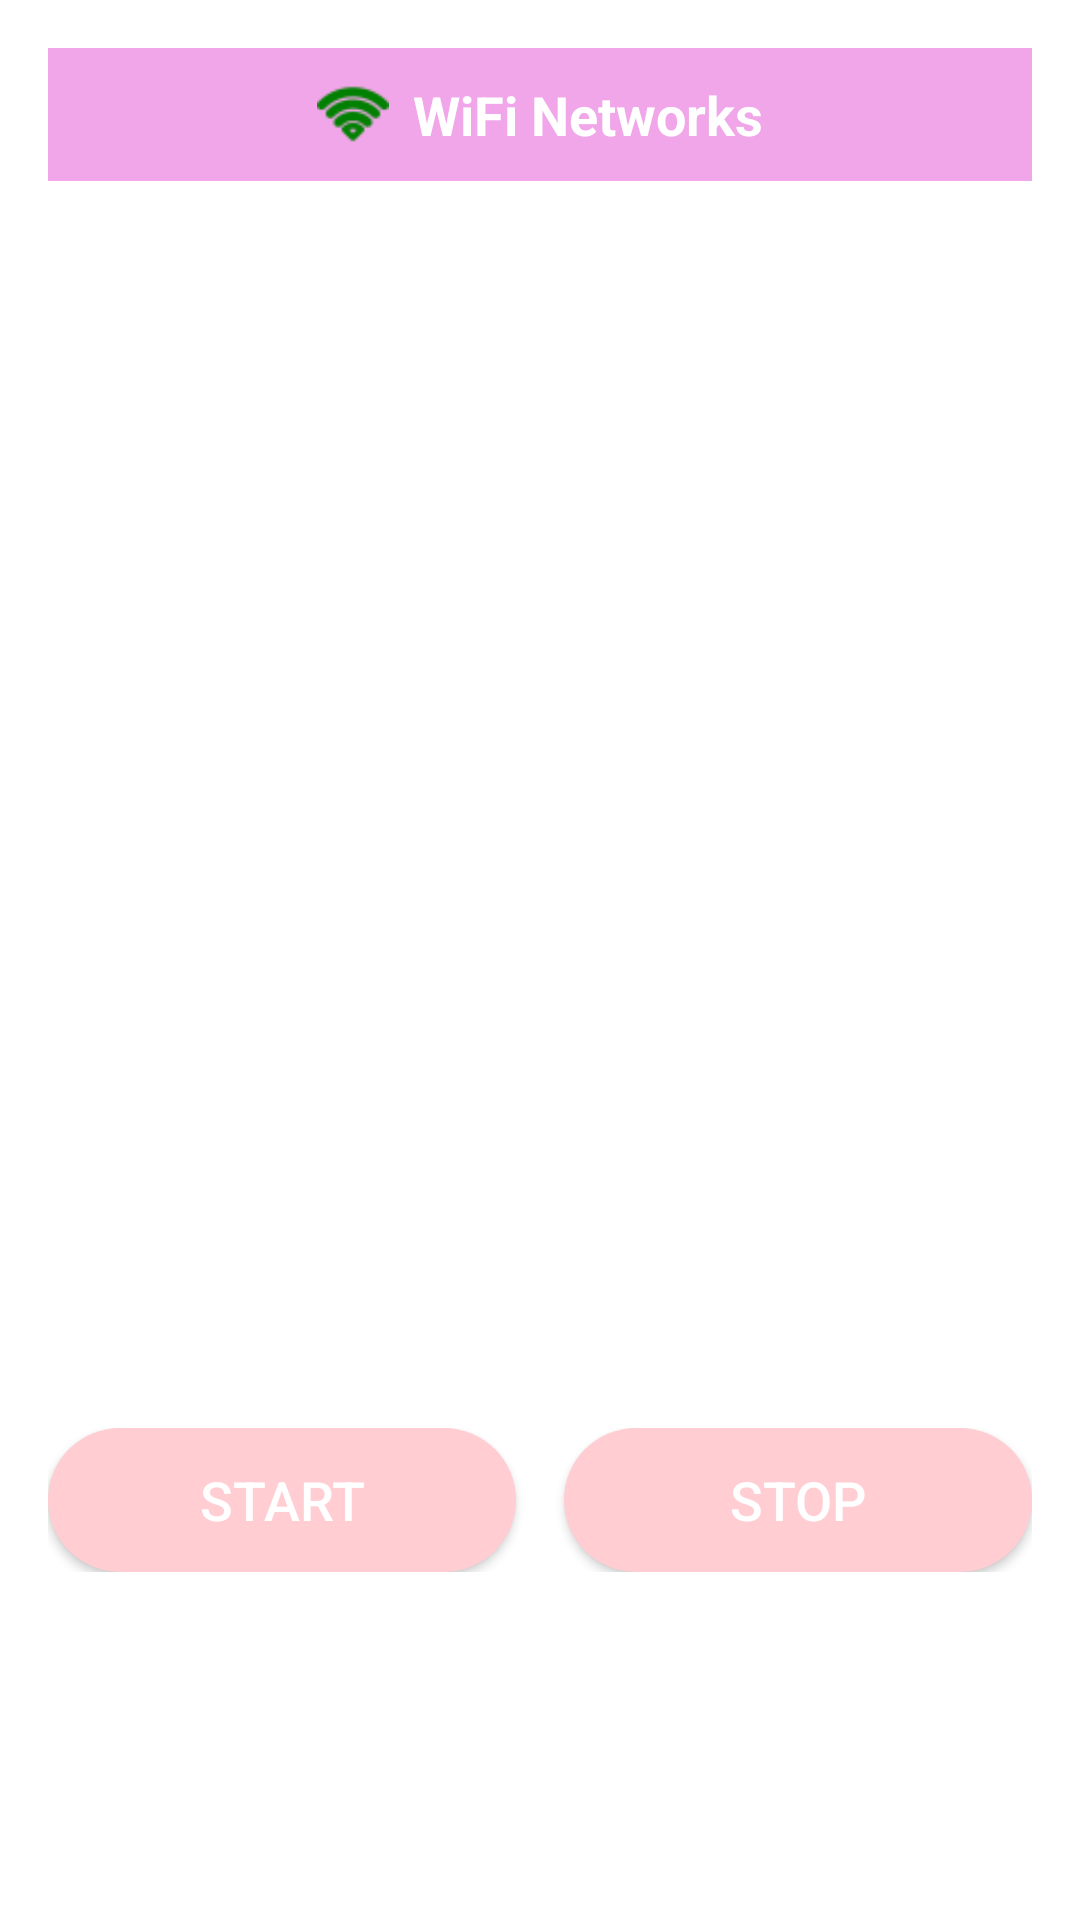

The Android layout XML behind this screen, and the referenced resources:
<!-- AndroidManifest.xml: application theme Theme.Material3.DayNight.NoActionBar -->
<!-- res/layout/fragment_wifi.xml -->
<?xml version="1.0" encoding="utf-8"?>
<androidx.constraintlayout.widget.ConstraintLayout
    xmlns:android="http://schemas.android.com/apk/res/android"
    xmlns:app="http://schemas.android.com/apk/res-auto"
    android:layout_width="match_parent"
    android:layout_height="match_parent"
    android:padding="16dp"
    android:background="@android:color/white">

    
    <LinearLayout
        android:id="@+id/wifi_header"
        android:layout_width="0dp"
        android:layout_height="wrap_content"
        android:background="@android:color/holo_blue_dark"
        android:backgroundTint="#F0A6E8"
        android:gravity="center"
        android:orientation="horizontal"
        android:padding="10dp"
        app:layout_constraintEnd_toEndOf="parent"
        app:layout_constraintStart_toStartOf="parent"
        app:layout_constraintTop_toTopOf="parent">

        <ImageView
            android:id="@+id/wifi_icon"
            android:layout_width="24dp"
            android:layout_height="24dp"
            android:layout_gravity="center_vertical"
            android:layout_marginEnd="8dp"
            android:src="@drawable/wifi" />

        <TextView
            android:id="@+id/wifi_title"
            android:layout_width="wrap_content"
            android:layout_height="wrap_content"
            android:text="WiFi Networks"
            android:textColor="@android:color/white"
            android:textSize="18sp"
            android:textStyle="bold" />
    </LinearLayout>

    
    <androidx.recyclerview.widget.RecyclerView
        android:id="@+id/wifi_recycler_view"
        android:layout_width="0dp"
        android:layout_height="0dp"
        android:layout_marginTop="10dp"
        app:layout_constraintTop_toBottomOf="@id/wifi_header"
        app:layout_constraintBottom_toTopOf="@id/buttons_layout"
        app:layout_constraintStart_toStartOf="parent"
        app:layout_constraintEnd_toEndOf="parent"/>

    
    <LinearLayout
        android:id="@+id/buttons_layout"
        android:layout_width="0dp"
        android:layout_height="wrap_content"
        android:layout_marginBottom="100dp"
        android:gravity="center"
        android:orientation="horizontal"
        android:layout_marginTop="16dp"
        app:layout_constraintBottom_toBottomOf="parent"
        app:layout_constraintStart_toStartOf="parent"
        app:layout_constraintEnd_toEndOf="parent">

        <Button
            android:id="@+id/button_start_wifi"
            android:layout_width="0dp"
            android:layout_height="wrap_content"
            android:layout_marginEnd="16dp"
            android:layout_weight="1"
            android:text="Start"
            android:textSize="18sp"
            android:padding="10dp"
            android:textColor="@android:color/white"
            android:background="@drawable/button_background"/>

        <Button
            android:id="@+id/button_stop_wifi"
            android:layout_width="0dp"
            android:layout_height="wrap_content"
            android:layout_weight="1"
            android:text="Stop"
            android:textSize="18sp"
            android:padding="10dp"
            android:textColor="@android:color/white"
            android:background="@drawable/button_background"/>
    </LinearLayout>

</androidx.constraintlayout.widget.ConstraintLayout>
<!-- resources referenced by this layout -->
<resources>
  <!-- drawable button_background (drawable) -->
  <?xml version="1.0" encoding="utf-8"?>
  <selector xmlns:android="http://schemas.android.com/apk/res/android">
      <item android:state_pressed="true">
          <shape android:shape="rectangle">
              <corners android:radius="30dp"/>
              <solid android:color="#E57373"/>
          </shape>
      </item>
      <item>
          <shape android:shape="rectangle">
              <corners android:radius="30dp"/>
              <solid android:color="#FFCDD2"/>
          </shape>
      </item>
  </selector>
  <!-- drawable wifi: png bitmap (drawable, 820 bytes) -->
</resources>
